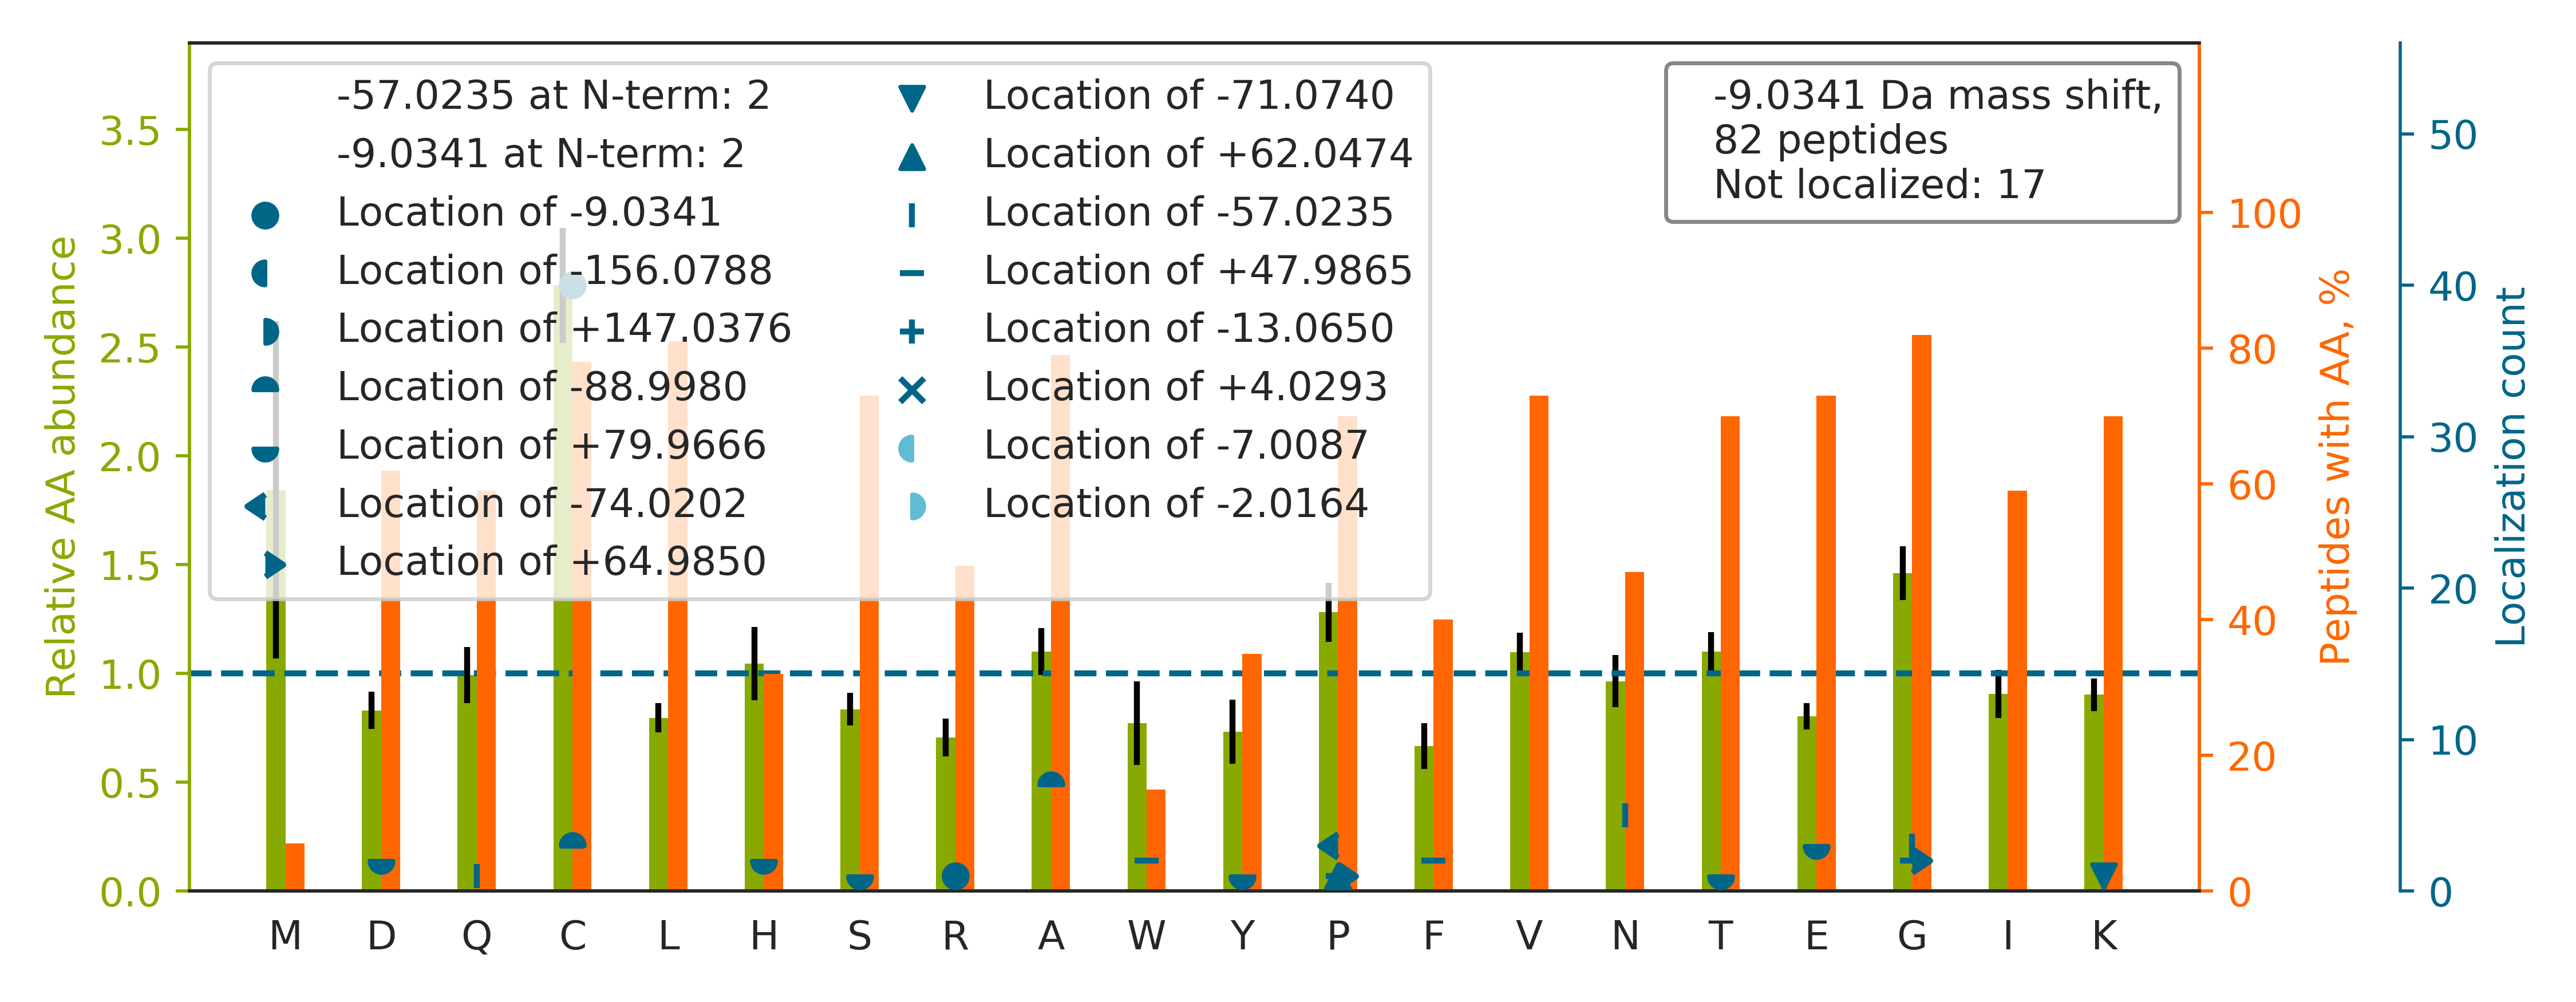

Source data for this figure (header and first rows):
top isoform	localization score	spectrum
ETGANLAIC[-9]QWGFDDEANHLLLQNNLPAVR	0.7706	69CPTAC_COprospective_W_VU_20160407_22CO…
ANQQFLVYC[-89]E[+80]IDGSGNGWTVFQK	0.8769	43CPTAC_COprospective_W_VU_20151130_01CO…
TPCTVSC[-9]NIPVVSGKECEEIIR	0.9974	88CPTAC_COprospective_W_VU_20160705_11CO…
DLCGCYSVSSVLPGCAQPWNHGETFTCTAA[-89]H[+80…	0.005805	73CPTAC_COprospective_W_VU_20160422_11CO…
TVEFQHIIPIS[+80]A[-89]VTGEGIEELKNCIR	0.8897	44CPTAC_COprospective_W_VU_20151202_20CO…
TTGIVMDSGDGVTHIVPIYEGYALPHAILR		21CPTAC_COprospective_W_VU_20151112_20CO…
VHSPSGA[-89]LEECY[+80]VTEIDQDKYAVR	0.05201	89CPTAC_COprospective_W_VU_20160707_11CO…
VQEKC[-9]QLEINFNTLQTK	0.9775	61CPTAC_COprospective_W_VU_20160707_11CO…
FGSYC[-9]PTTCGIADFLSTYQTK	0.03343	88CPTAC_COprospective_W_VU_20160705_11CO…
TPEVTC[-9]VVVDVSHEDPEVK	0.9984	43CPTAC_COprospective_W_VU_20151130_01CO…
KAPDAGGCLHADPDLGVLCPTGCQLQEALLQQERPIR		88CPTAC_COprospective_W_VU_20160705_11CO…
TLTGIVIDSGDGVTHVIPVAEGYVIGSCIK		09CPTAC_COprospective_W_VU_20150928_05CO…
FNAHGDANTIVC[-9]NSK	0.9713	61CPTAC_COprospective_W_VU_20160707_11CO…
VAQLEAQCQEPC[-9]KDTVQIHDITGK	0.9372	25CPTAC_COprospective_W_VU_20160726_05CO…
VQCDVSVG[-57]F[+48]ICKNEDQFGNGPFGLCYDYK	0.8631	43CPTAC_COprospective_W_VU_20151130_01CO…
NYC[-9]GLPGEYWLGNDKISQLTR	0.5049	88CPTAC_COprospective_W_VU_20160705_11CO…
IQC[-9]SVSALNQGQVWIGGR	0.9633	48CPTAC_COprospective_W_VU_20151209_15CO…
VYAC[-9]EVTHQGLSSPVTK	0.809	43CPTAC_COprospective_W_VU_20151130_01CO…
RGSFEVTLLRPDGSSA[-89]E[+80]LWTGIK	0.8838	52CPTAC_COprospective_W_VU_20160223_11CO…
IVGPSGAAVPC[-9]KVEPGLGADNSVVR	0.935	87CPTAC_COprospective_W_VU_20160701_09CO…
ALNALC[-9]DGLIDELNQALK	0.9721	49CPTAC_COprospective_W_VU_20151222_11CO…
VDIK[-71]APEVNLNAP[+62]DVDVHGPDWNLK	0.5499	45CPTAC_COprospective_W_VU_20151202_05CO…
KG[+48]IVDQ[-57]SQQAYQEAFEISK	0.7152	52CPTAC_COprospective_W_VU_20160223_11CO…
TLLQGSGC[-9]LAGIYLEDTKEK	0.8759	87CPTAC_COprospective_W_VU_20160701_09CO…
THTCP[-74]PCPAP[+65]ELLGGPSVFLFPPKPK	0.6762	90CPTAC_COprospective_W_VU_20160728_11CO…
VGA[-89]H[+80]AGEYGAEALER	0.05787	54CPTAC_COprospective_W_VU_20160226_01CO…
TC[-9]VADESAENCDK	0.3845	79CPTAC_COprospective_W_VU_20160510_05CO…
VLGSSVPLEASVLVT[+80]IEPA[-89]GSVPALGVTPT…	0.8348	84CPTAC_COprospective_W_VU_20160916_05CO…
HQIQSYTC[-9]EIDALK	0.983	61CPTAC_COprospective_W_VU_20160707_11CO…
G[-57]QKC[+48]EFQDAYVLLSEK	0.516	87CPTAC_COprospective_W_VU_20160701_09CO…
TPCTVSC[-9]NIPVVSGK	0.9982	25CPTAC_COprospective_W_VU_20160726_05CO…
FSGSN[-57]P[+48]GNTATLTISR	0.04721	86CPTAC_COprospective_W_VU_20160628_11CO…
HVDAHATLNDGVVVQVMGLLSNNNQALR		49CPTAC_COprospective_W_VU_20151222_11CO…
RPC[-9]FSALEVDETYVPK	0.5979	94CPTAC_COprospective_W_VU_20160729_05CO…
YLTW[+48]ASR[-57]QEPSQGTTTYAVTSILR	0.01384	76CPTAC_COprospective_W_VU_20160502_11CO…
IISNASC[-9]TTNCLAPLAK	0.9176	30CPTAC_COprospective_W_VU_20150810_20CO…
NCVC[-9]LEGGSGIICQPK	0.9675	43CPTAC_COprospective_W_VU_20151130_01CO…
RPPSAFFLFC[-9]SEYRPK	0.8694	88CPTAC_COprospective_W_VU_20160705_11CO…
AAGGAVC[-9]EQPLGLECR	0.9868	43CPTAC_COprospective_W_VU_20151130_01CO…
FGEVVDC[-9]TLKLDPITGR	0.9954	88CPTAC_COprospective_W_VU_20160705_11CO…
IAQITGPPDRCQHAAEIITDLLR		88CPTAC_COprospective_W_VU_20160705_11CO…
ATCAPQHGAPGPGPADASK		89CPTAC_COprospective_W_VU_20160707_11CO…
SVPEPLSPVSSLQASVP[-74]G[+65]SVPGVLGPTGGV…	0.8424	27CPTAC_COprospective_W_VU_20150810_22CO…
AQAQPGVPLG[+48]ELG[-57]QVVECSLDFGLVCR	0.8787	43CPTAC_COprospective_W_VU_20151130_01CO…
GFSGLQGPPGPPGSPGEQGPSGASGPAGPR		12CPTAC_COprospective_W_VU_20151016_05CO…
WNPSPPACEPN[-57]SC[+48]INLPDIPHASWETYPRP…	0.8813	43CPTAC_COprospective_W_VU_20151130_01CO…
VVAPTISSPVC[-9]QEQLVEAGR	0.9916	89CPTAC_COprospective_W_VU_20160707_11CO…
GAPGAVGAPGPAGATGDRGEAGAAGPAGPAGPR		76CPTAC_COprospective_W_VU_20160502_11CO…
KDGNASGTTLLEALDC[-9]ILPPTRPTDKPLR	0.9911	88CPTAC_COprospective_W_VU_20160705_11CO…
ELGQVVEC[-9]SLDFGLVCR	0.9493	43CPTAC_COprospective_W_VU_20151130_01CO…
NQSFC[-9]PTVNLDKLWTLVSEQTR	0.8679	87CPTAC_COprospective_W_VU_20160701_09CO…
GTFATLSELHC[-89]D[+80]KLHVDPENFR	0.01255	65CPTAC_COprospective_W_VU_20160322_05CO…
IETELRDIC[-9]NDVLSLLEK	0.8741	32CPTAC_COprospective_W_VU_20150818_20CO…
ASQSIN[-57]TW[+48]LAWYQQKPGK	0.9279	43CPTAC_COprospective_W_VU_20151130_01CO…
VVQC[-9]SDLGLDKVPK	0.9971	88CPTAC_COprospective_W_VU_20160705_11CO…
SGTASVVC[-9]LLNNFYPR	0.9273	49CPTAC_COprospective_W_VU_20151222_11CO…
EIVHIQAGQC[-9]GNQIGAK	0.9872	06CPTAC_COprospective_W_VU_20150915_05CO…
SYSC[-9]QVTHEGSTVEK	0.8574	43CPTAC_COprospective_W_VU_20151130_01CO…
TIAEC[-9]LADELINAAK	0.8999	79CPTAC_COprospective_W_VU_20160510_05CO…
DGTVLC[-89]E[+80]LINALYPEGQAPVKK	0.8353	87CPTAC_COprospective_W_VU_20160701_09CO…
... 22 more rows
